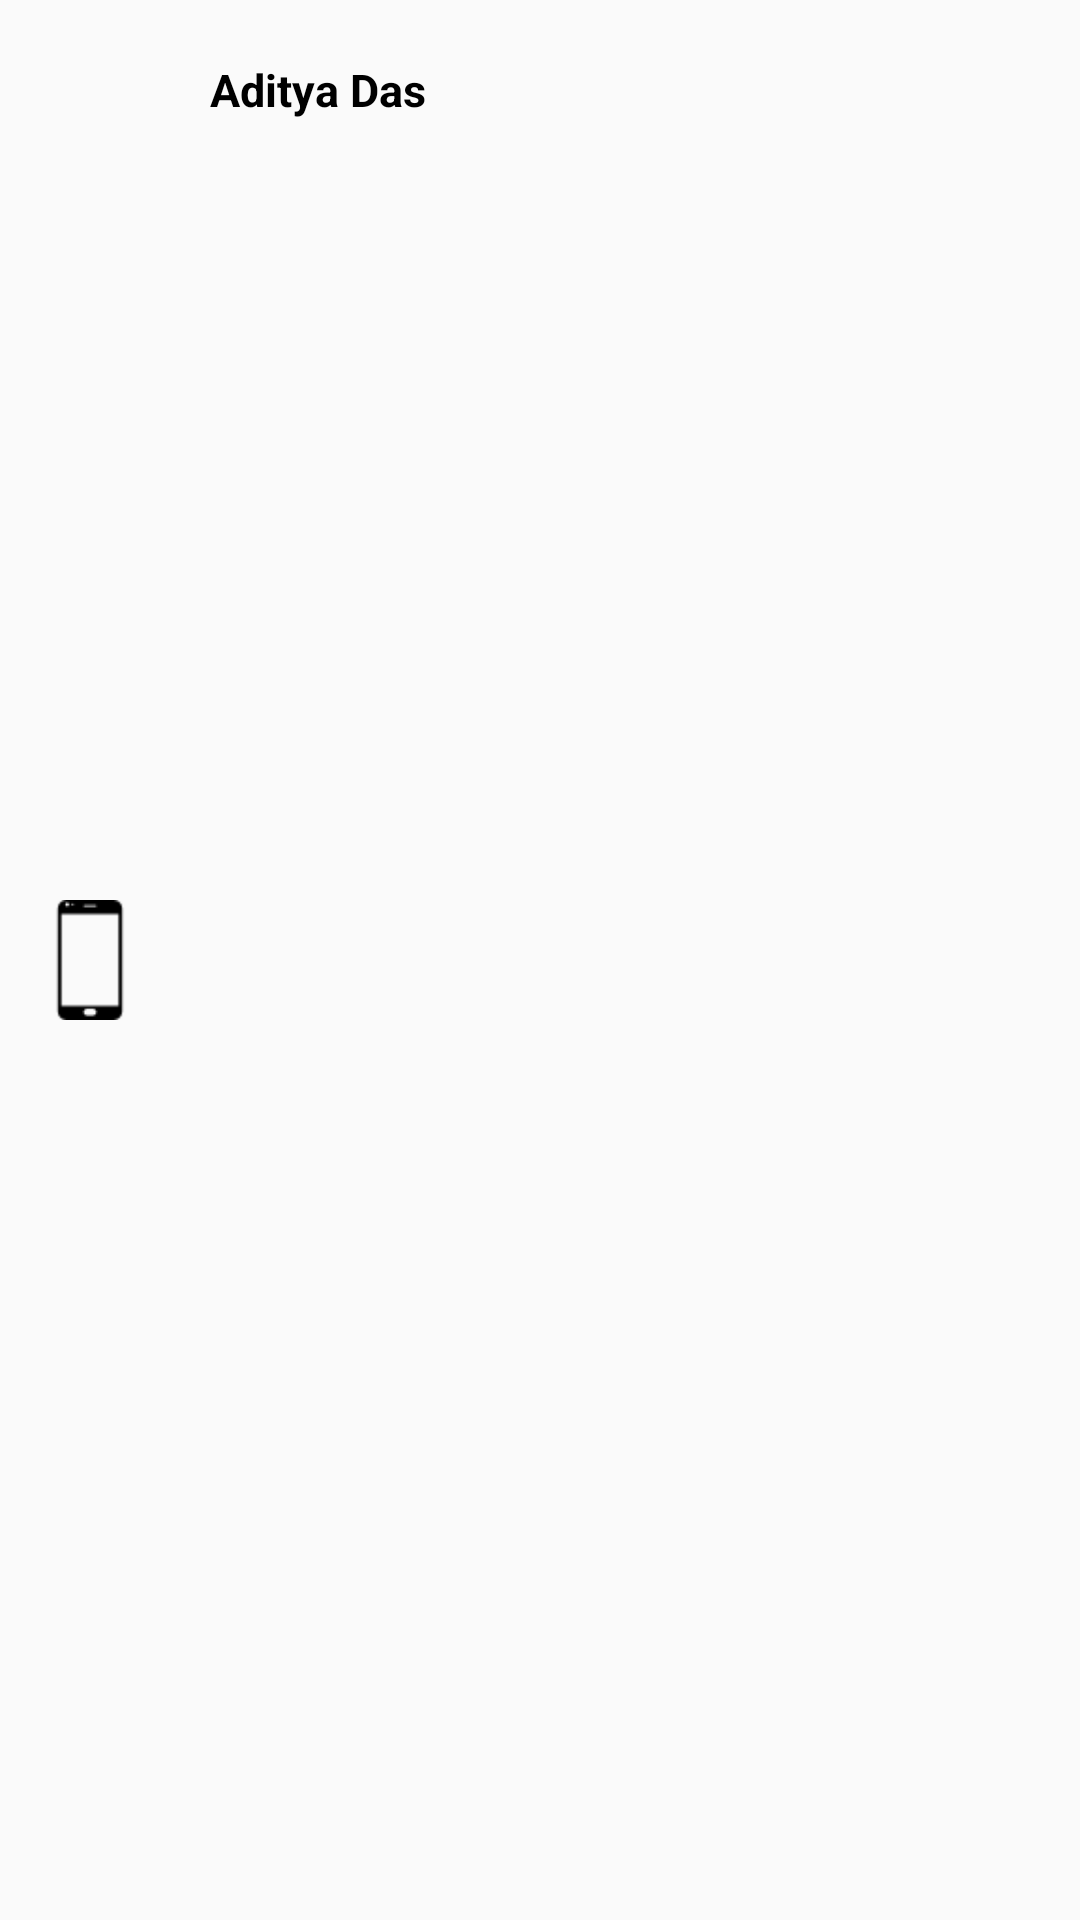

Write the Android layout XML for this screen, with the resource values it uses.
<!-- AndroidManifest.xml: application theme AppTheme -->
<!-- res/layout/device_name.xml -->
<?xml version="1.0" encoding="utf-8"?>


<LinearLayout xmlns:android="http://schemas.android.com/apk/res/android"
    android:layout_width="match_parent"
    android:layout_height="60sp"
    android:orientation="horizontal">

    <ImageView
        android:layout_width="40sp"
        android:layout_height="40sp"
        android:layout_gravity="center"
        android:layout_marginLeft="10sp"
        android:layout_marginStart="10sp"
        android:background="@drawable/phone"/>

    <TextView
        android:id="@+id/tv"
        android:layout_width="fill_parent"
        android:layout_height="60sp"
        android:layout_marginLeft="20sp"
        android:layout_marginStart="20sp"
        android:text="Aditya Das"
        android:textStyle="bold"
        android:textSize="15sp"
        android:gravity="center_vertical"
        android:textColor="#000000" />

</LinearLayout>
<!-- resources referenced by this layout -->
<resources>
  <!-- drawable phone: png bitmap (drawable, 644 bytes) -->
  <style name="AppTheme" parent="Theme.AppCompat.Light.DarkActionBar">
          
          <item name="colorPrimary">@color/colorPrimary</item>
          <item name="colorPrimaryDark">@color/colorPrimaryDark</item>
          <item name="colorAccent">@color/colorAccent</item>
      </style>
  <color name="colorPrimary">#2196F3</color>
  <color name="colorPrimaryDark">#3F51B5</color>
  <color name="colorAccent">#FFC107</color>
</resources>
